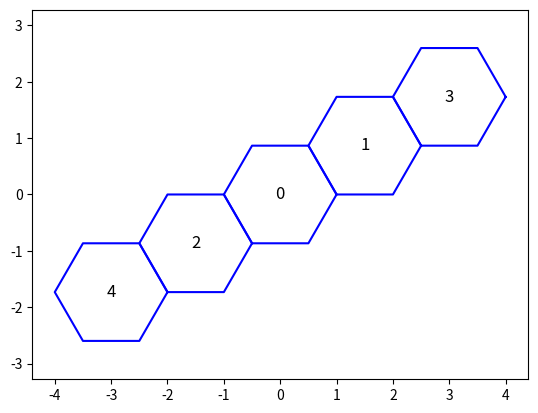

The matplotlib source for this figure:
import matplotlib.pyplot as plt
import numpy as np

def draw_hexagon(ax, x, y, text):
    angles = np.linspace(0, 2*np.pi, 7)
    x_hexagon = x + np.cos(angles)
    y_hexagon = y + np.sin(angles)
    ax.plot(x_hexagon, y_hexagon, 'b-')
    ax.text(x, y, text, fontsize=12, ha='center', va='center')

def cube_to_axial(x, y, z):
    q = x
    r = z
    return q, r

def axial_to_pixel(q, r, size):
    x = size * (3. / 2) * q
    y = size * (np.sqrt(3) / 2 * q  +  np.sqrt(3) * r)
    return x, y

fig, ax = plt.subplots()

size = 1

# Define neighbors in cube coordinates
neighbors_cube = [
        (0, 0, 0),

        (1, 0, -1), (-1, 0, 1),
        (1, -1, 0), (-1, 1, 0),
        (0, -1, 1), (0, 1, -1),

        (2, 0, -1), (-2, 0, 1),
        (2, -1, 0), (-2, 1, 0),
        (1, -1, 1), (-1, 1, -1),

]

neighbors_cube = [
    (0, 0, 0),
    (1, -1, 0),
    (-1, 1, 0),
    (2, -2, 0),
    (-2, 2, 0),
]

i = 0
for x, y, z in neighbors_cube:
    q, r = cube_to_axial(x, y, z)
    x, y = axial_to_pixel(q, r, size)
    draw_hexagon(ax, x, y, f'{i}')
    i += 1

ax.axis('equal')
plt.show()
